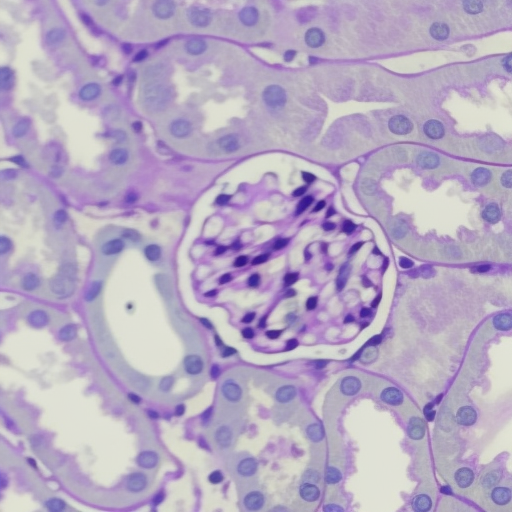
Generation parameters embedded in this image by AUTOMATIC1111 Stable Diffusion web UI or a fork of it (Forge, ...) (PNG 'parameters' text chunk):
a section of a nlmglm cell with a purple and white pattern on it
Steps: 20, Sampler: Euler a, CFG scale: 7, Seed: 8515034, Size: 512x512, Model hash: 24519ac6, Batch size: 8, Batch pos: 1